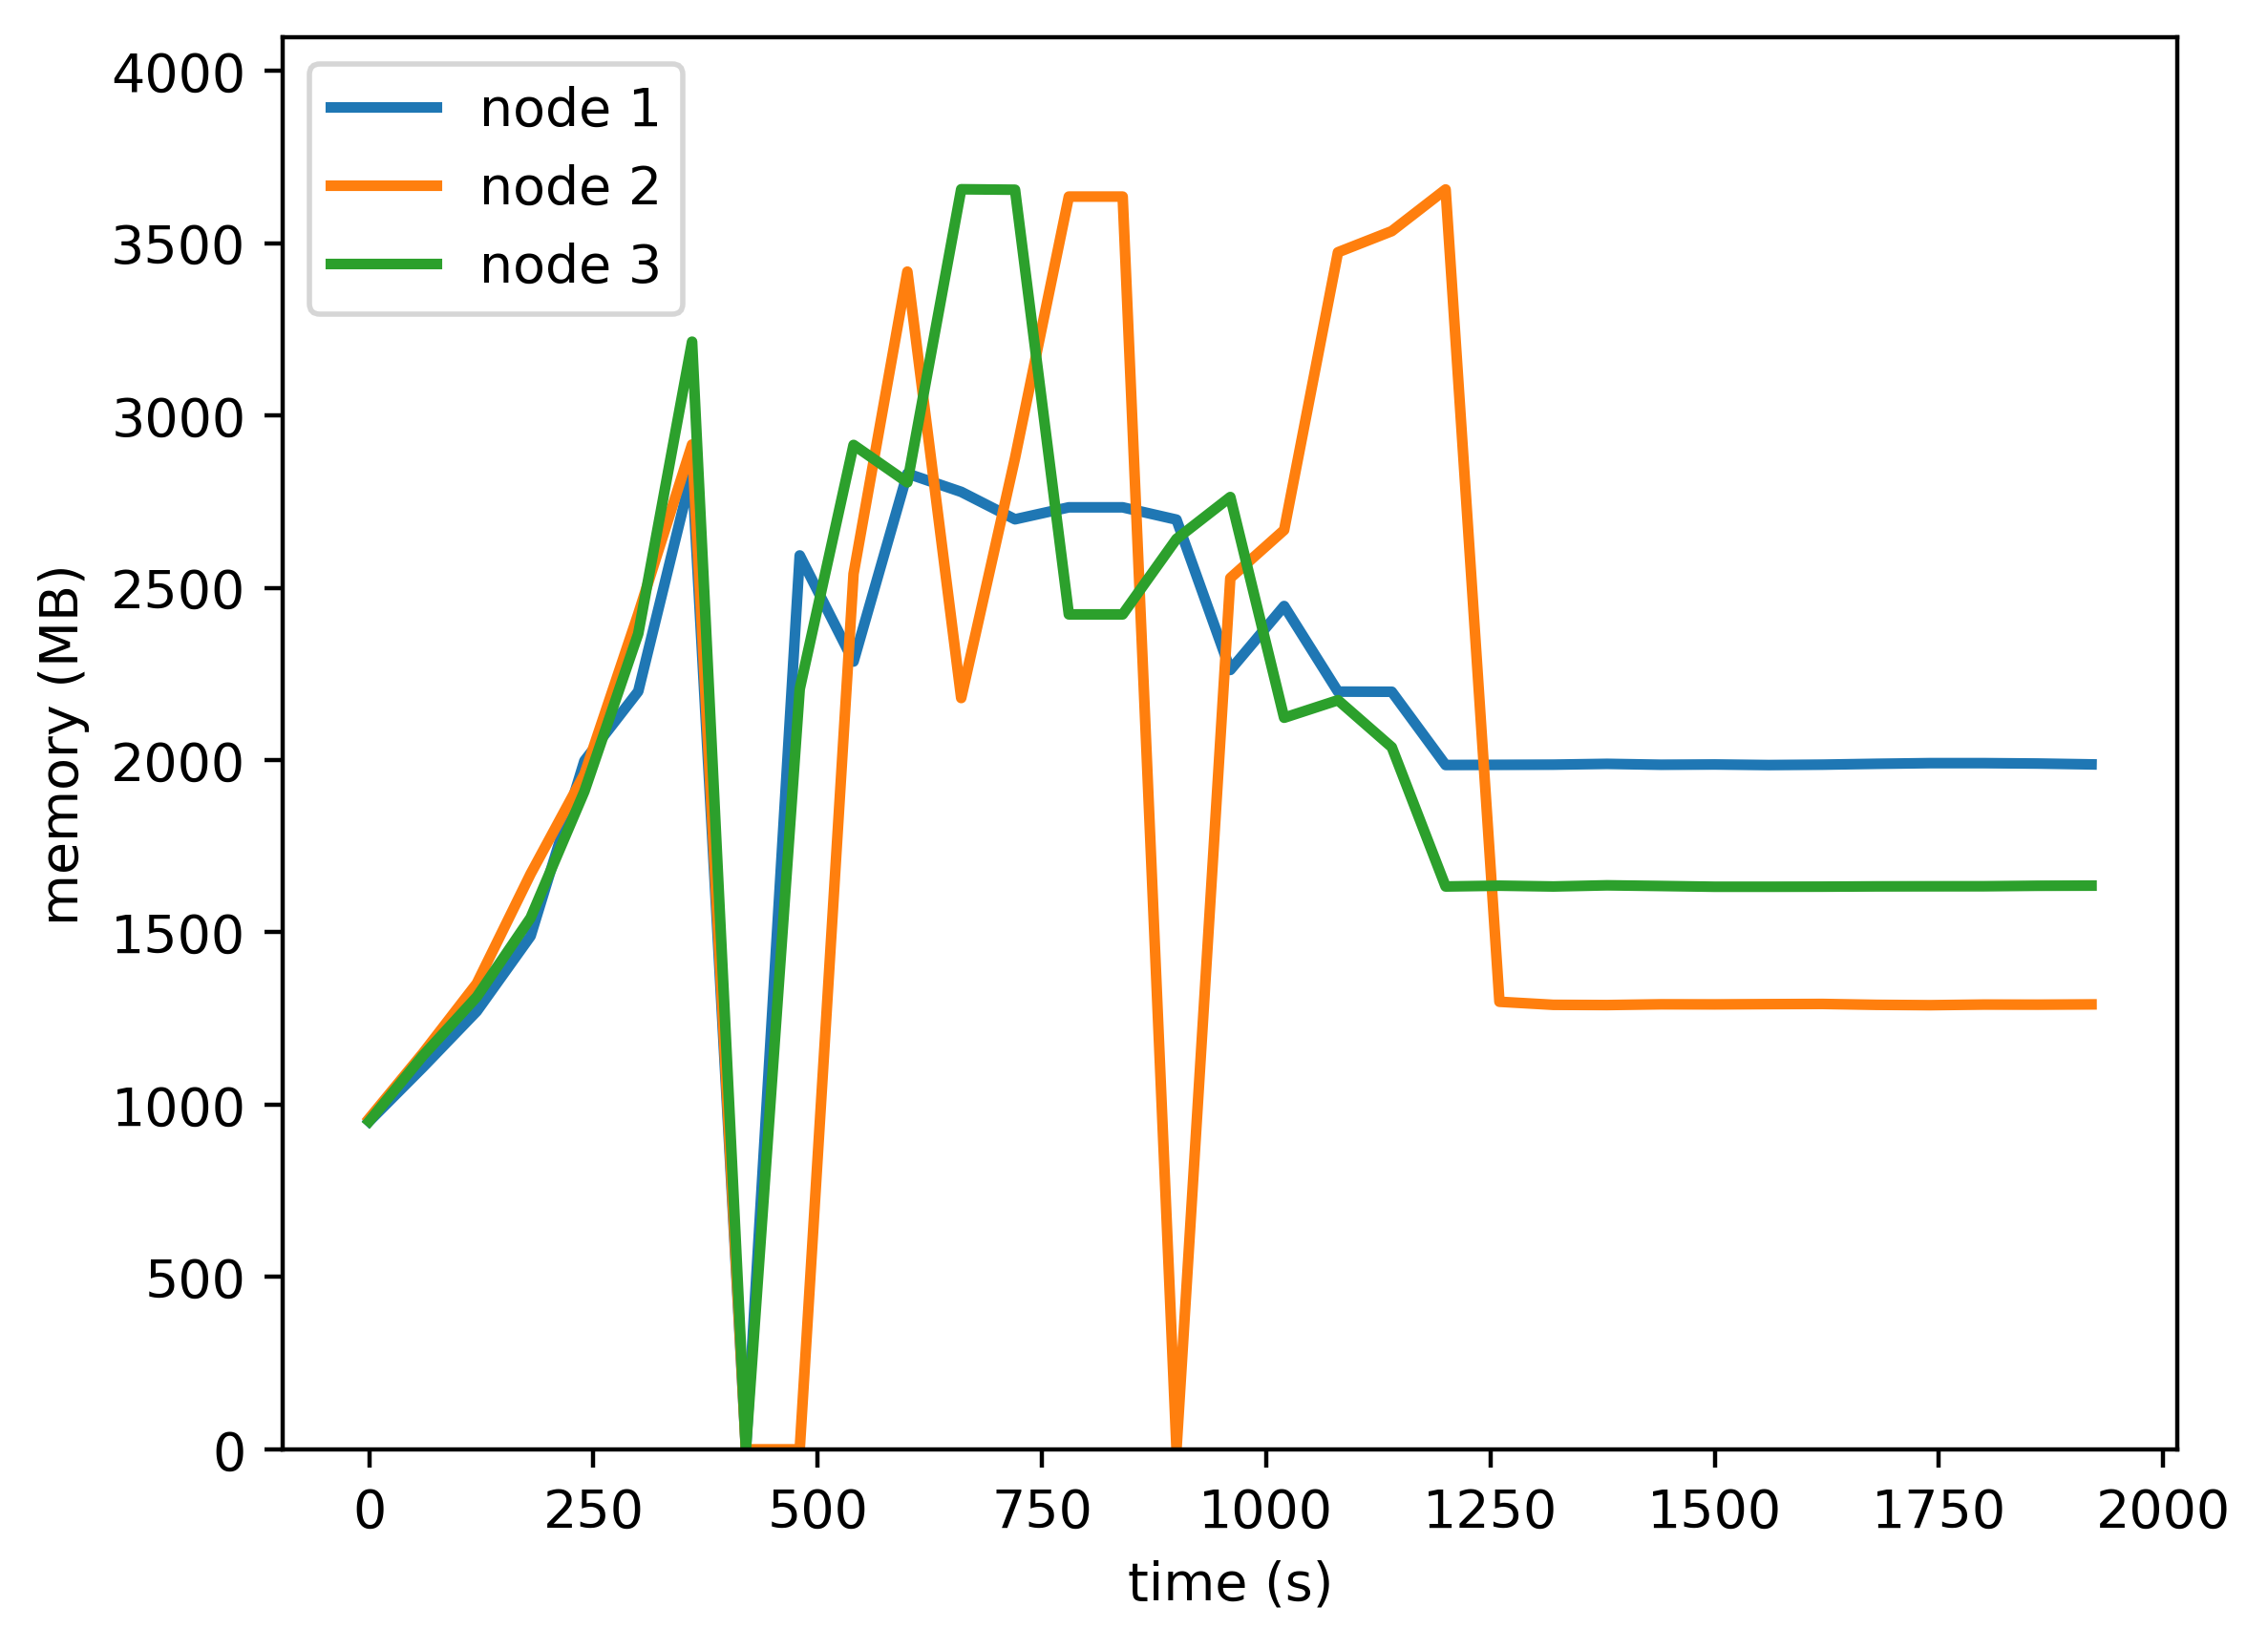

The data file committed next to this chart (first rows):
timestamp, ppgcc-m02, ppgcc-m02 pod amount, ppgcc-m03, ppgcc-m03 pod amount, ppgcc-m04, ppgcc-m04 pod amount
0, 974416, 2, 982984, 2, 974792, 2
60, 1135324, 2, 1177156, 2, 1169756, 2
120, 1301512, 2, 1384132, 2, 1344392, 2
180, 1525120, 2, 1709776, 2, 1579352, 2
240, 2045728, 2, 2005720, 2, 1955156, 2
300, 2252176, 2, 2482240, 2, 2423492, 2
360, 2905972, 2, 2985556, 2, 3291112, 2
420, 0, 2, 0, 2, 0, 2
480, 2655992, 2, 0, 2, 2259088, 2
540, 2340776, 2, 2601164, 2, 2984296, 2
600, 2899292, 2, 3499276, 2, 2873144, 2
660, 2844908, 2, 2232324, 2, 3743976, 2
720, 2763384, 2, 2945424, 2, 3742584, 2
780, 2798916, 2, 3722236, 2, 2480800, 2
840, 2798916, 2, 3722236, 2, 2480800, 2
900, 2762352, 2, 0, 2, 2705068, 2
960, 2315764, 2, 2588804, 2, 2829544, 2
1020, 2505712, 2, 2731532, 2, 2173712, 2
1080, 2251376, 2, 3556788, 2, 2225852, 2
1140, 2250980, 2, 3619596, 2, 2086196, 2
1200, 2033312, 2, 3743396, 2, 1672356, 2
1260, 2033840, 2, 1329836, 2, 1674732, 2
1320, 2034368, 2, 1320728, 2, 1672356, 2
1380, 2036744, 2, 1320068, 2, 1675788, 2
1440, 2034104, 2, 1322312, 2, 1673808, 2
1500, 2034896, 2, 1322048, 2, 1671564, 2
1560, 2033180, 2, 1322840, 2, 1671564, 2
1620, 2034368, 2, 1323368, 2, 1671856, 2
1680, 2036876, 2, 1320728, 2, 1672648, 2
1740, 2038856, 2, 1319672, 2, 1672912, 2
1800, 2038856, 2, 1321520, 2, 1673044, 2
1860, 2037668, 2, 1321256, 2, 1674476, 2
1920, 2035160, 2, 1322048, 2, 1674872, 2
